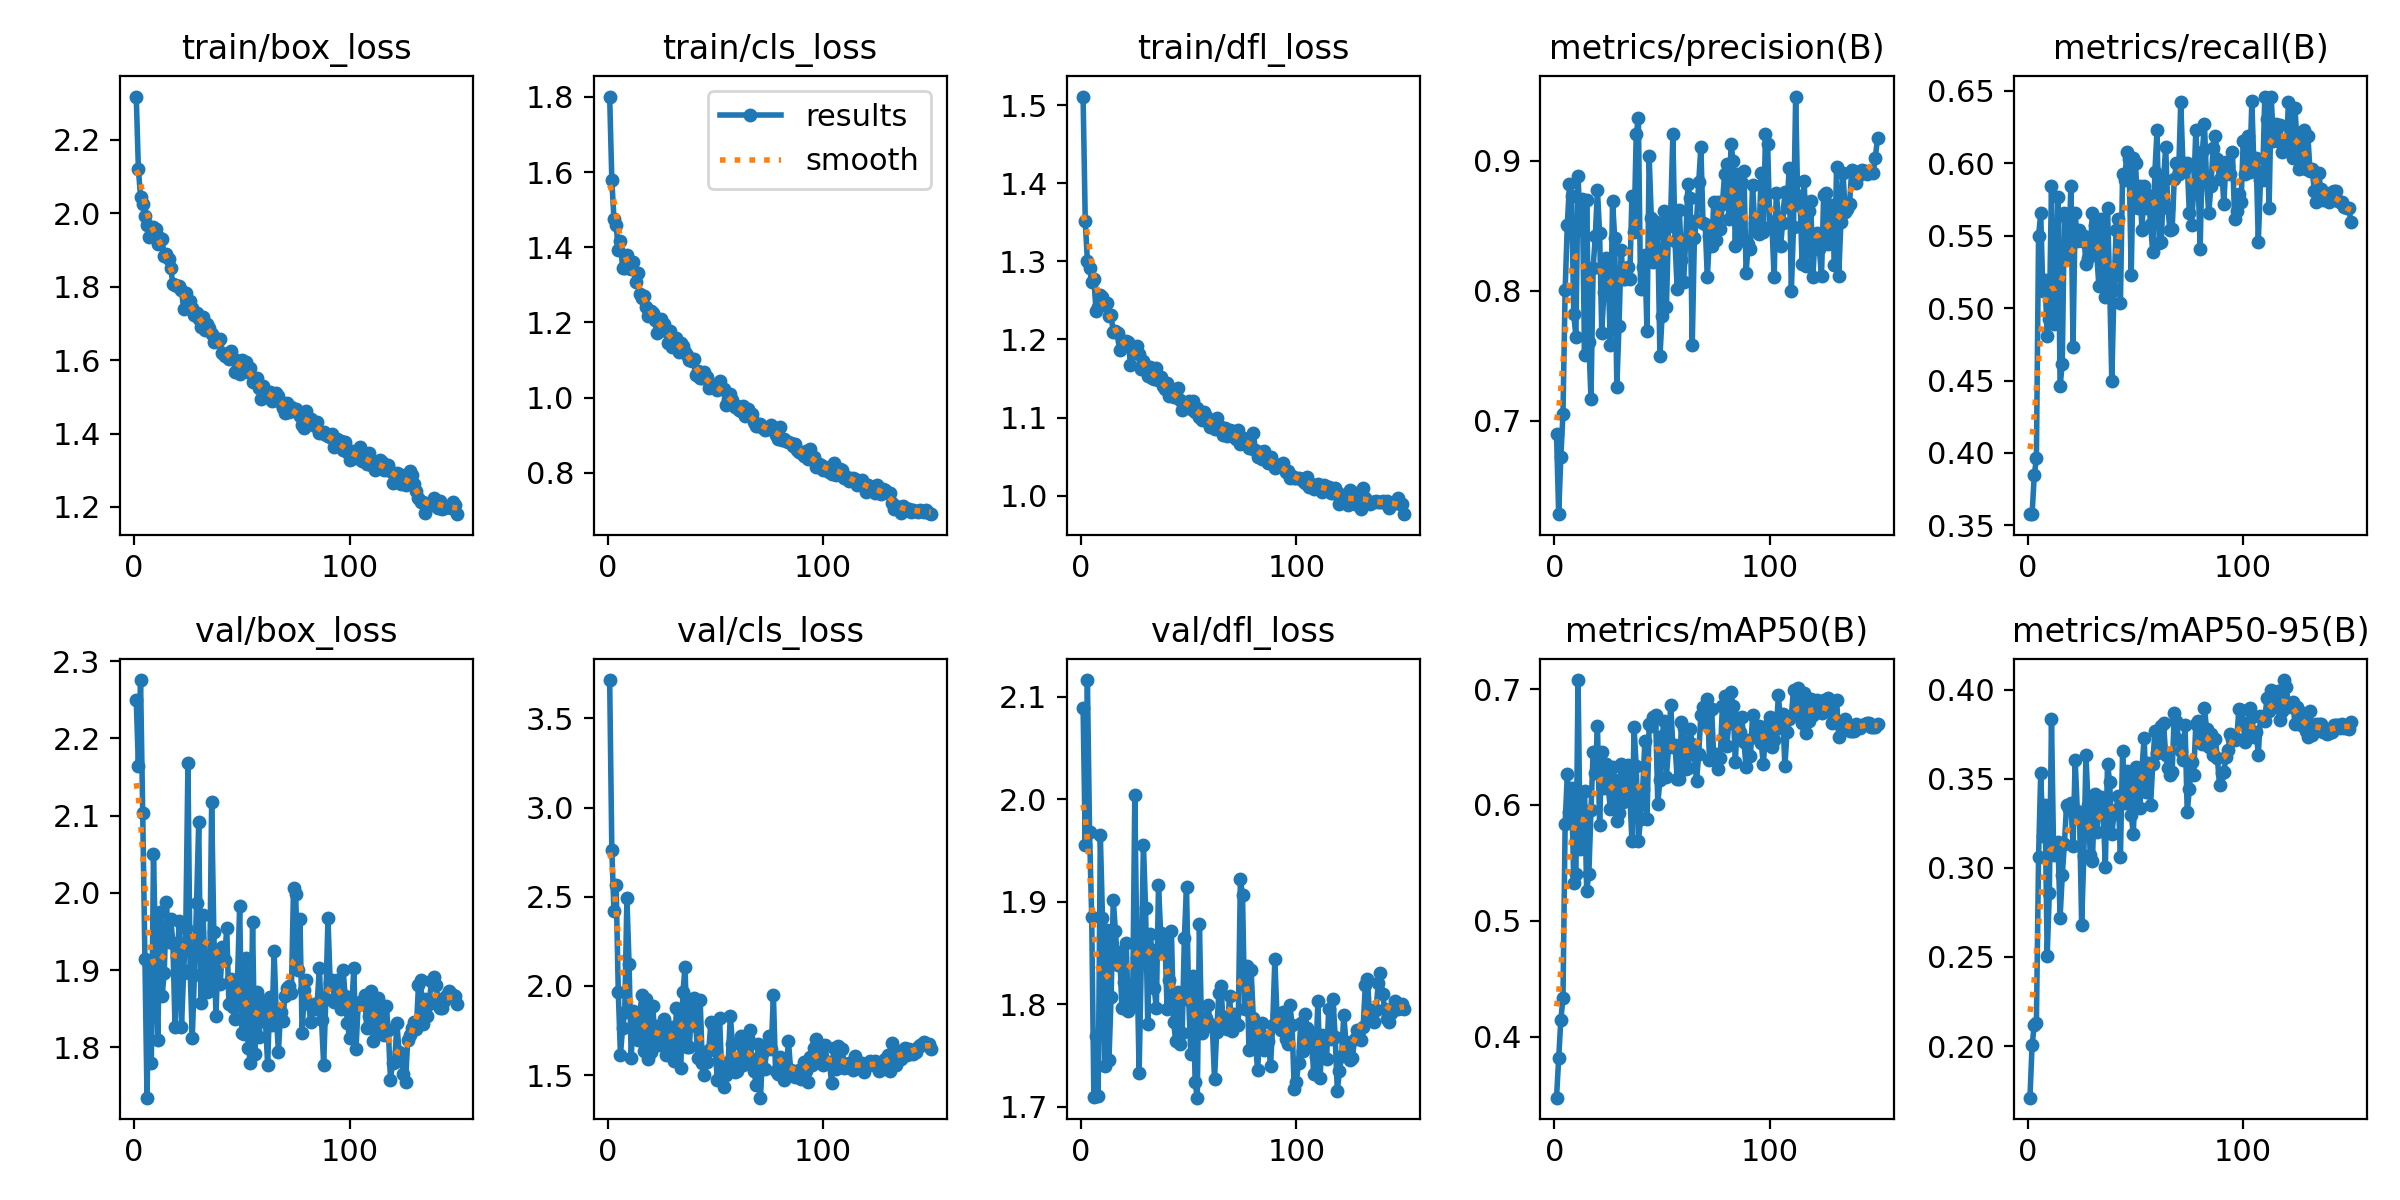

The file beside this chart, header and first rows:
epoch, time, train/box_loss, train/cls_loss, train/dfl_loss, metrics/precision(B), metrics/recall(B), metrics/mAP50(B), metrics/mAP50-95(B), val/box_loss, val/cls_loss, val/dfl_loss, lr/pg0, lr/pg1, lr/pg2
1, 32.39, 2.318, 1.801, 1.511, 0.6898, 0.3577, 0.3473, 0.171, 2.249, 3.715, 2.089, 0.09123, 0.0009744, 0.0009744
2, 58.63, 2.12, 1.578, 1.352, 0.6282, 0.3577, 0.3816, 0.2005, 2.164, 2.763, 1.955, 0.08223, 0.001974, 0.001974
3, 87.53, 2.045, 1.475, 1.3, 0.6721, 0.3846, 0.4146, 0.2117, 2.276, 2.419, 2.116, 0.07323, 0.002973, 0.002973
4, 117.3, 2.024, 1.46, 1.292, 0.7056, 0.3962, 0.4332, 0.2131, 2.104, 2.564, 1.968, 0.06423, 0.00397, 0.00397
5, 147.7, 1.993, 1.392, 1.273, 0.8005, 0.55, 0.5837, 0.3061, 1.915, 1.964, 1.885, 0.05522, 0.004966, 0.004966
6, 176.9, 1.968, 1.416, 1.278, 0.8506, 0.5654, 0.6264, 0.3532, 1.735, 1.613, 1.71, 0.04621, 0.005958, 0.005958
7, 206.5, 1.935, 1.344, 1.237, 0.8821, 0.5115, 0.5937, 0.3179, 1.908, 1.764, 1.769, 0.0372, 0.006947, 0.006947
8, 236, 1.96, 1.345, 1.241, 0.8729, 0.5192, 0.6149, 0.3355, 1.779, 1.855, 1.711, 0.02819, 0.007932, 0.007932
9, 264.6, 1.961, 1.379, 1.256, 0.7822, 0.4808, 0.5325, 0.2506, 2.05, 2.491, 1.965, 0.01917, 0.008912, 0.008912
10, 293.2, 1.957, 1.344, 1.255, 0.7647, 0.4923, 0.5404, 0.2858, 1.918, 2.125, 1.884, 0.01014, 0.009886, 0.009886
11, 320.9, 1.916, 1.343, 1.244, 0.8888, 0.5843, 0.7078, 0.3837, 1.809, 1.597, 1.74, 0.009891, 0.009891, 0.009891
12, 349.6, 1.932, 1.362, 1.247, 0.8468, 0.489, 0.5621, 0.3075, 1.975, 1.857, 1.872, 0.009868, 0.009868, 0.009868
13, 378.1, 1.929, 1.308, 1.23, 0.8704, 0.4909, 0.5822, 0.3078, 1.866, 1.781, 1.746, 0.009843, 0.009843, 0.009843
14, 406.5, 1.883, 1.331, 1.231, 0.7509, 0.5769, 0.6124, 0.3145, 1.897, 1.699, 1.807, 0.009816, 0.009816, 0.009816
15, 434.8, 1.89, 1.276, 1.209, 0.8704, 0.4461, 0.526, 0.2721, 1.988, 1.85, 1.902, 0.009787, 0.009787, 0.009787
16, 463.9, 1.877, 1.266, 1.211, 0.761, 0.4615, 0.54, 0.2959, 1.936, 1.947, 1.872, 0.009755, 0.009755, 0.009755
17, 492.4, 1.852, 1.271, 1.208, 0.7167, 0.5654, 0.5953, 0.3134, 1.967, 1.637, 1.839, 0.009722, 0.009722, 0.009722
18, 520.2, 1.806, 1.241, 1.186, 0.8178, 0.5615, 0.6459, 0.3353, 1.935, 1.928, 1.851, 0.009686, 0.009686, 0.009686
19, 549.3, 1.804, 1.217, 1.198, 0.8425, 0.5346, 0.6272, 0.333, 1.826, 1.588, 1.796, 0.009649, 0.009649, 0.009649
20, 578, 1.803, 1.23, 1.196, 0.8779, 0.5846, 0.6685, 0.3364, 1.918, 1.628, 1.822, 0.009609, 0.009609, 0.009609
21, 606.2, 1.803, 1.225, 1.198, 0.8444, 0.4731, 0.5826, 0.3122, 1.963, 1.888, 1.86, 0.009568, 0.009568, 0.009568
22, 635.6, 1.792, 1.206, 1.197, 0.7676, 0.5654, 0.6458, 0.3606, 1.826, 1.709, 1.793, 0.009524, 0.009524, 0.009524
23, 663.7, 1.738, 1.171, 1.167, 0.799, 0.5462, 0.6146, 0.3316, 1.896, 1.776, 1.812, 0.009479, 0.009479, 0.009479
24, 692.1, 1.782, 1.195, 1.187, 0.8256, 0.5538, 0.6353, 0.3307, 1.955, 1.668, 1.798, 0.009431, 0.009431, 0.009431
25, 720.7, 1.75, 1.209, 1.183, 0.812, 0.5462, 0.6149, 0.2681, 2.168, 1.773, 2.004, 0.009382, 0.009382, 0.009382
26, 748.8, 1.762, 1.196, 1.191, 0.7582, 0.55, 0.5968, 0.3068, 1.9, 1.814, 1.846, 0.00933, 0.00933, 0.00933
27, 777, 1.742, 1.177, 1.181, 0.8691, 0.5308, 0.6327, 0.3634, 1.812, 1.614, 1.733, 0.009277, 0.009277, 0.009277
28, 804.3, 1.724, 1.146, 1.162, 0.841, 0.5346, 0.6218, 0.3355, 1.893, 1.655, 1.841, 0.009222, 0.009222, 0.009222
29, 832.9, 1.727, 1.177, 1.172, 0.726, 0.5423, 0.5861, 0.307, 1.986, 1.719, 1.956, 0.009165, 0.009165, 0.009165
30, 861.3, 1.711, 1.134, 1.165, 0.7734, 0.5654, 0.5928, 0.3036, 2.091, 1.771, 1.894, 0.009106, 0.009106, 0.009106
31, 890.1, 1.689, 1.157, 1.153, 0.8314, 0.5577, 0.6353, 0.3415, 1.858, 1.581, 1.781, 0.009045, 0.009045, 0.009045
32, 918.5, 1.717, 1.157, 1.164, 0.8089, 0.5372, 0.6026, 0.3202, 1.971, 1.876, 1.869, 0.008983, 0.008983, 0.008983
33, 947.7, 1.682, 1.121, 1.15, 0.8091, 0.5154, 0.6134, 0.3317, 1.9, 1.712, 1.853, 0.008918, 0.008918, 0.008918
34, 977.3, 1.698, 1.145, 1.149, 0.8186, 0.5615, 0.6349, 0.3397, 1.872, 1.539, 1.816, 0.008853, 0.008853, 0.008853
35, 1006, 1.688, 1.137, 1.164, 0.8088, 0.5533, 0.6108, 0.3314, 1.873, 1.967, 1.796, 0.008785, 0.008785, 0.008785
36, 1035, 1.671, 1.12, 1.148, 0.873, 0.5077, 0.5684, 0.3005, 2.117, 2.106, 1.916, 0.008716, 0.008716, 0.008716
37, 1063, 1.648, 1.112, 1.152, 0.8457, 0.5694, 0.6669, 0.3584, 1.95, 1.655, 1.869, 0.008645, 0.008645, 0.008645
38, 1091, 1.659, 1.101, 1.14, 0.9208, 0.5154, 0.6333, 0.3484, 1.84, 1.655, 1.852, 0.008572, 0.008572, 0.008572
39, 1120, 1.652, 1.098, 1.137, 0.9329, 0.45, 0.5689, 0.3188, 1.923, 1.886, 1.862, 0.008498, 0.008498, 0.008498
40, 1149, 1.657, 1.101, 1.144, 0.8015, 0.5124, 0.5874, 0.3301, 1.882, 1.932, 1.795, 0.008423, 0.008423, 0.008423
41, 1177, 1.62, 1.06, 1.128, 0.8182, 0.5538, 0.6139, 0.3327, 1.929, 1.773, 1.823, 0.008346, 0.008346, 0.008346
42, 1206, 1.611, 1.071, 1.132, 0.8275, 0.5615, 0.6549, 0.3402, 1.913, 1.595, 1.872, 0.008267, 0.008267, 0.008267
43, 1236, 1.617, 1.053, 1.126, 0.7689, 0.5039, 0.5879, 0.3063, 1.954, 1.92, 1.783, 0.008187, 0.008187, 0.008187
44, 1264, 1.603, 1.052, 1.129, 0.9035, 0.5923, 0.67, 0.3654, 1.857, 1.569, 1.764, 0.008106, 0.008106, 0.008106
45, 1293, 1.624, 1.067, 1.138, 0.8564, 0.5885, 0.6683, 0.3362, 1.888, 1.5, 1.812, 0.008023, 0.008023, 0.008023
46, 1323, 1.605, 1.054, 1.122, 0.8221, 0.6077, 0.6758, 0.3542, 1.852, 1.572, 1.761, 0.007939, 0.007939, 0.007939
47, 1351, 1.568, 1.026, 1.11, 0.853, 0.6028, 0.6773, 0.3535, 1.836, 1.641, 1.772, 0.007854, 0.007854, 0.007854
48, 1380, 1.599, 1.034, 1.118, 0.8446, 0.5231, 0.6009, 0.3295, 1.887, 1.796, 1.865, 0.007767, 0.007767, 0.007767
49, 1408, 1.562, 1.032, 1.118, 0.7496, 0.6038, 0.6211, 0.319, 1.983, 1.778, 1.915, 0.007679, 0.007679, 0.007679
50, 1437, 1.6, 1.031, 1.121, 0.7803, 0.6, 0.6598, 0.3567, 1.819, 1.64, 1.805, 0.00759, 0.00759, 0.00759
51, 1466, 1.572, 1.019, 1.111, 0.8614, 0.5692, 0.672, 0.3561, 1.817, 1.471, 1.752, 0.0075, 0.0075, 0.0075
52, 1494, 1.594, 1.044, 1.122, 0.7875, 0.5845, 0.6243, 0.3338, 1.915, 1.821, 1.827, 0.007409, 0.007409, 0.007409
53, 1522, 1.569, 1.023, 1.107, 0.8502, 0.5538, 0.6496, 0.3559, 1.8, 1.52, 1.724, 0.007317, 0.007317, 0.007317
54, 1551, 1.579, 1.024, 1.112, 0.8596, 0.5846, 0.6865, 0.3727, 1.779, 1.432, 1.709, 0.007223, 0.007223, 0.007223
55, 1580, 1.541, 0.9799, 1.101, 0.9205, 0.5692, 0.6503, 0.3427, 1.962, 1.503, 1.878, 0.007129, 0.007129, 0.007129
56, 1609, 1.552, 0.995, 1.097, 0.8382, 0.5778, 0.6521, 0.3588, 1.791, 1.574, 1.772, 0.007034, 0.007034, 0.007034
57, 1638, 1.55, 1.009, 1.108, 0.8012, 0.558, 0.6221, 0.3353, 1.871, 1.834, 1.777, 0.006938, 0.006938, 0.006938
58, 1667, 1.524, 0.9935, 1.102, 0.8621, 0.5385, 0.6227, 0.3581, 1.814, 1.677, 1.786, 0.006841, 0.006841, 0.006841
59, 1696, 1.495, 0.974, 1.095, 0.824, 0.5942, 0.6712, 0.3768, 1.847, 1.516, 1.8, 0.006743, 0.006743, 0.006743
60, 1726, 1.529, 0.9784, 1.088, 0.807, 0.6231, 0.6662, 0.3642, 1.86, 1.524, 1.781, 0.006644, 0.006644, 0.006644
... 90 more rows
